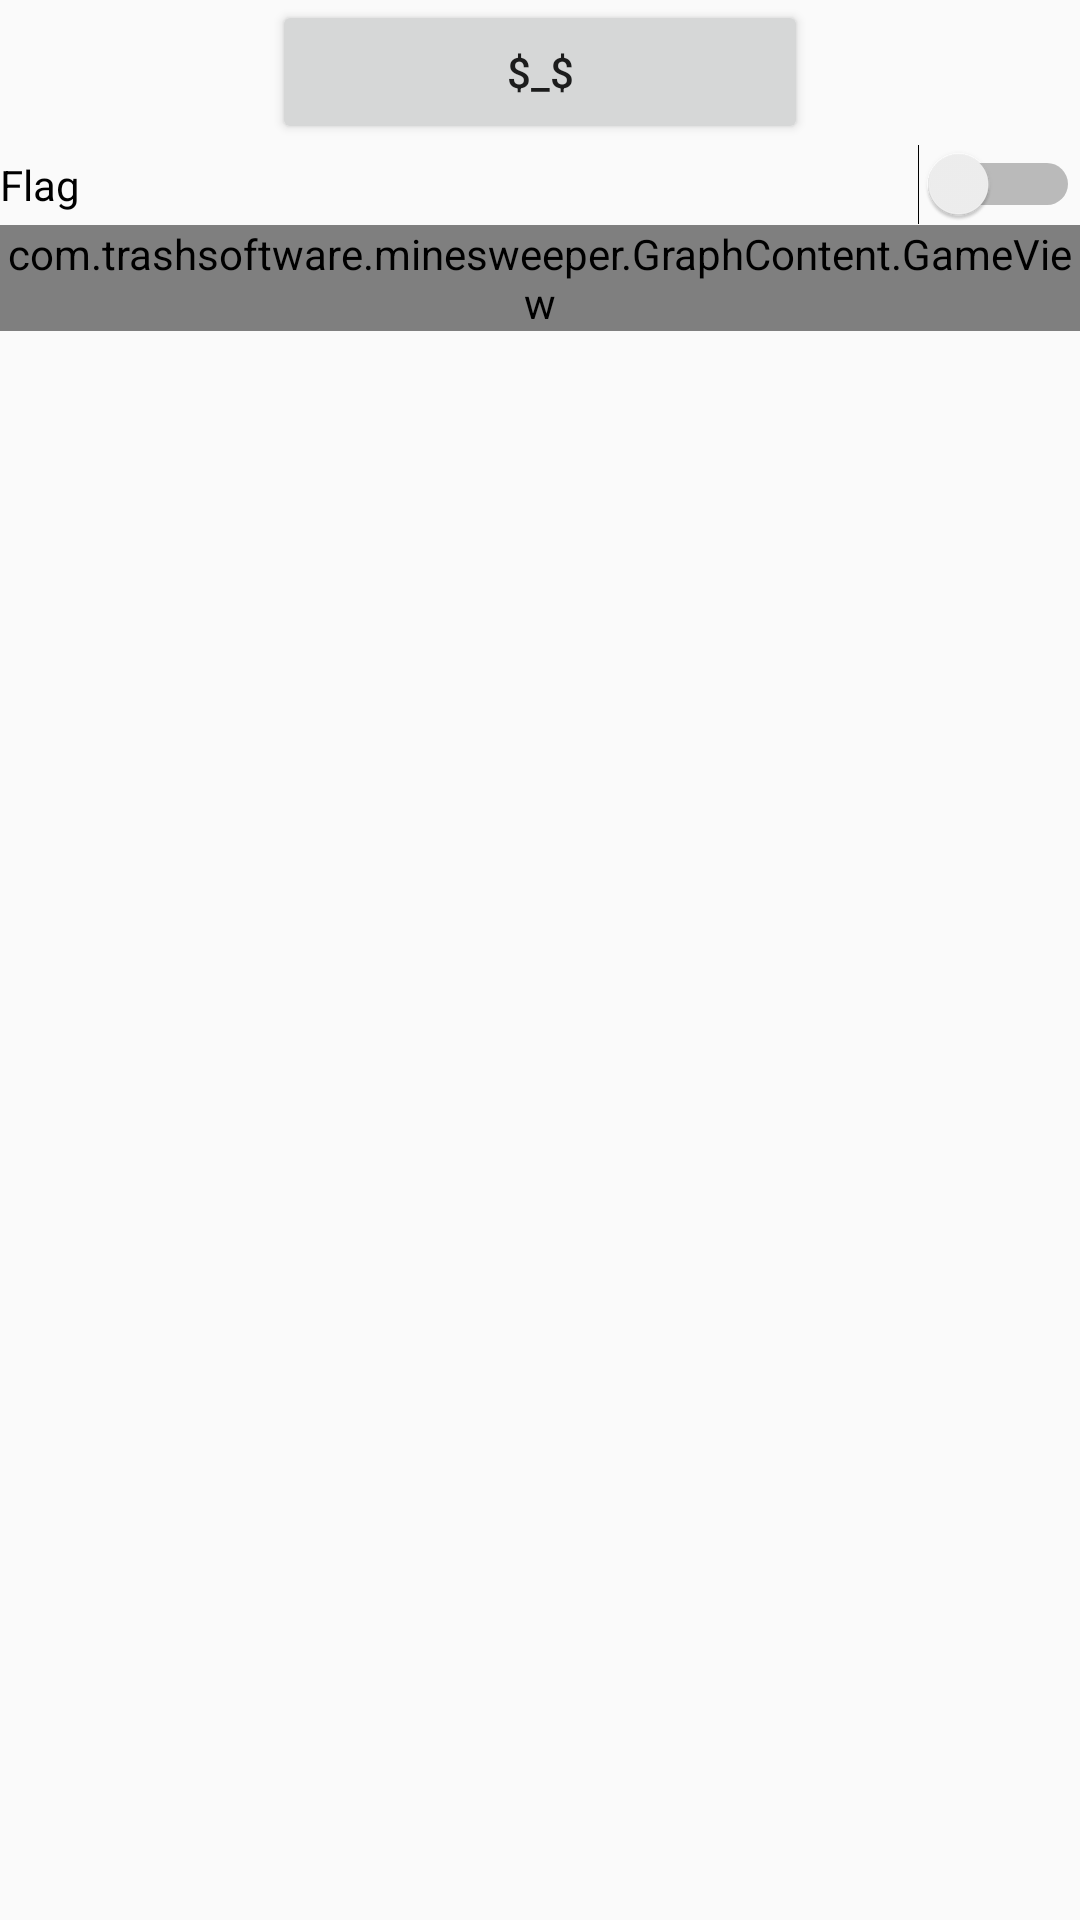

Layout XML and referenced resources for this Android screen:
<!-- AndroidManifest.xml: application theme AppTheme -->
<!-- res/layout/activity_game.xml -->
<?xml version="1.0" encoding="utf-8"?>
<android.support.constraint.ConstraintLayout xmlns:android="http://schemas.android.com/apk/res/android"
    xmlns:app="http://schemas.android.com/apk/res-auto"
    xmlns:tools="http://schemas.android.com/tools"
    android:layout_width="match_parent"
    android:layout_height="match_parent"
    tools:context=".GameActivity">

    <LinearLayout
        android:layout_width="match_parent"
        android:layout_height="match_parent"
        android:orientation="vertical">

        <LinearLayout
            android:layout_width="match_parent"
            android:layout_height="wrap_content"
            android:orientation="horizontal">

            <TextView
                android:id="@+id/minesRemaining"
                android:layout_width="wrap_content"
                android:layout_height="wrap_content"
                android:layout_weight="1" />

            <Button
                android:id="@+id/game_btn"
                android:layout_width="wrap_content"
                android:layout_height="wrap_content"
                android:layout_weight="1"
                android:onClick="restartGame"
                android:text="@string/gaming_icon" />

            <TextView
                android:id="@+id/timeRemaining"
                android:layout_width="wrap_content"
                android:layout_height="wrap_content"
                android:textAlignment="viewEnd"
                android:layout_weight="1" />
        </LinearLayout>

        <Switch
            android:id="@+id/flagSwitch"
            android:layout_width="match_parent"
            android:layout_height="wrap_content"
            android:text="Flag" />


        <com.trashsoftware.minesweeper.GraphContent.GameView
            android:id="@+id/game_view"
            android:layout_width="match_parent"
            android:layout_height="wrap_content" />


    </LinearLayout>
</android.support.constraint.ConstraintLayout>
<!-- resources referenced by this layout -->
<resources>
  <string name="gaming_icon">$_$</string>
  <style name="AppTheme" parent="Theme.AppCompat.Light.DarkActionBar">
          
          <item name="colorPrimary">@color/colorPrimary</item>
          <item name="colorPrimaryDark">@color/colorPrimaryDark</item>
          <item name="colorAccent">@color/colorAccent</item>
      </style>
  <!-- not gathered from this repository: default colours our renderer supplied (Android Studio template values) -->
  <color name="colorPrimary">#FF6200EE</color>
  <color name="colorPrimaryDark">#FF3700B3</color>
  <color name="colorAccent">#FF03DAC5</color>
</resources>
